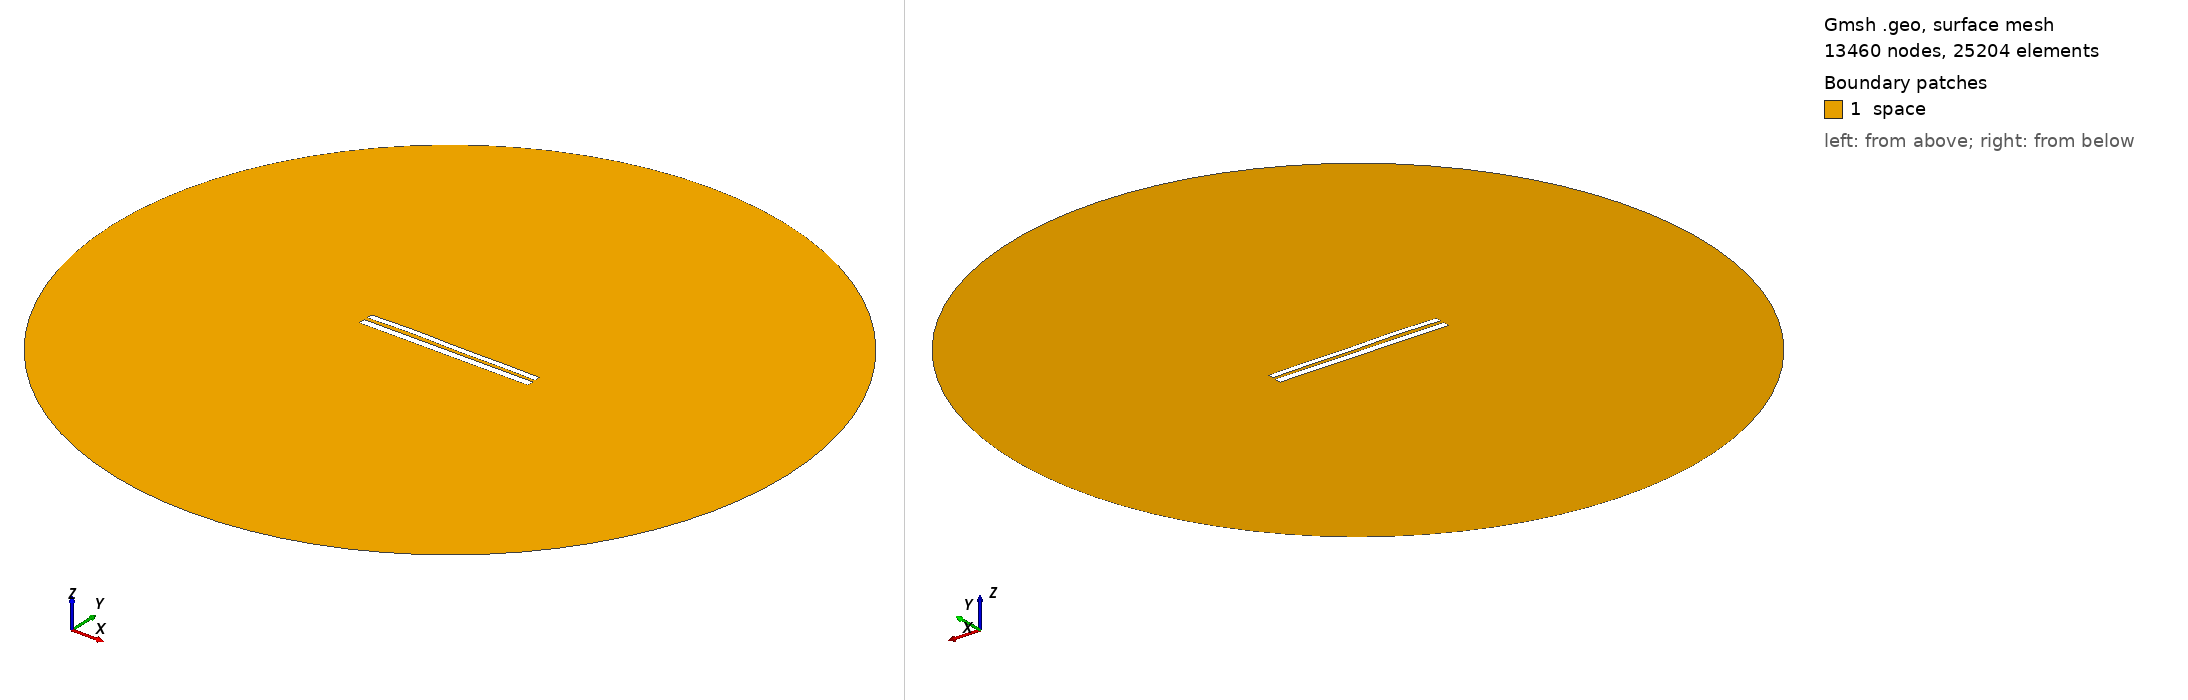

Gmsh geometry script, surface-meshed: 13460 nodes, 25204 surface elements. Boundary patches (legend numbers): 1 space. Left view from above one corner, right view from below the opposite corner. Legend entries are the model's physical surfaces. The drawing asked Gmsh for element sizes between 1% and 20% of the model's largest extent; the script's own settings can give other sizes.

=== 7750.geo (drawn) ===
//---------------------------------------
// Geometry kernel
//---------------------------------------

SetFactory("OpenCASCADE");



//---------------------------------------
// Parameters of the geometry
//---------------------------------------

// Overetch of the upper plate
overetch = 0.25;

// Distance between the plates
distance = 2.0;

// Discretization over the x axis (for the deformation)
nx = 50; 

// Length of the plate
L = 100 - overetch; 

// Number of modes
n = 4; 

// 1st mode coefficient
coeff(1) = -0.075;
beta(1) = 0.596864 * 3.1415926535 / L;

// 2nd mode coefficient
coeff(2) = 0.15;
beta(2) = 1.49418 * 3.1415926535 / L;

// 3rd mode coefficient
coeff(3) = 0.15;
beta(3) = 2.50025 * 3.1415926535 / L;

// 4th mode coefficient
coeff(4) = 0.15;
beta(4) = 3.49999 * 3.1415926535 / L;



//---------------------------------------
// Upper plate (deformed rectangle)
//---------------------------------------

// Coordiantes of the upper plate
xmin = -50;
xmax = 50 - overetch;

// Height of the upper plate
yheight = 4 - 2 * overetch;

// Indexes of the points
UpperID[] = {};
LowerID[] = {};
LeftID[] = {};
RightID[] = {};

// Point index
p = 1;

// Horizontal edges
For i In {1:nx}
    x = xmin + (i-1)*(xmax - xmin)/(nx-1);

    y_bottom = distance / 2 + overetch;
    For j In {1:n}
        C = (Cosh(beta(j)*L) + Cos(beta(j)*L)) / (Sinh(beta(j)*L) + Sin(beta(j)*L));
        y_bottom  = y_bottom + coeff(j) * (Cosh(beta(j)*(x+50)) - Cos(beta(j)*(x+50)) - C * (Sinh(beta(j)*(x+50)) - Sin(beta(j)*(x+50))));
    EndFor

    y_top = y_bottom + yheight;

    Point(p) = {x, y_top, 0, 1.0};
    UpperID[i] = p;
    p = p + 1;

    Point(p) = {x, y_bottom, 0, 1.0};
    LowerID[i] = p;
    p = p + 1;
EndFor

// Create point lists
UpperPts[] = {}; LowerPts[] = {};
For i In {1:nx}
  UpperPts[] += {UpperID[i]};
  LowerPts[] += {LowerID[i]};
EndFor

// Build splines
Spline(1) = {UpperPts[]};
Spline(2) = {LowerPts[]};
Line(3) = {LowerPts[nx-1], UpperPts[nx-1]};
Line(4) = {LowerPts[0], UpperPts[0]};

// Build the plane surface
Curve Loop(1) = {2, 3, -1, -4};
Plane Surface(1) = {1};



//---------------------------------------
// Lower plate (rectangle)
//---------------------------------------

// Vertices
Point(1001) = {-50, -1, 0, 1.0};
Point(1002) = { 50, -1, 0, 1.0};
Point(1003) = { 50,  -5, 0, 1.0};
Point(1004) = {-50,  -5, 0, 1.0};

// Edges
Line(5) = {1001, 1002};
Line(6) = {1002, 1003};
Line(7) = {1003, 1004};
Line(8) = {1004, 1001};

// Plane surface
Line Loop(2) = {5, 6, 7, 8};
Plane Surface(2) = {2}; 



//---------------------------------------
// Outer (fictious) boundary
//---------------------------------------

// Points
Point(1005) = {0, 0, 0};       // Center
Point(1006) = {200, 0, 0};     // Start point
Point(1007) = {0, 200, 0};     // 90 degrees
Point(1008) = {-200, 0, 0};    // 180 degrees
Point(1009) = {0, -200, 0};    // 270 degrees

// Circle arcs (each needs start, center, end)
Circle(9) = {1006, 1005, 1007};
Circle(10) = {1007, 1005, 1008};
Circle(11) = {1008, 1005, 1009};
Circle(12) = {1009, 1005, 1006};

// Plane surface for the entire domain
Curve Loop(3) = {9, 10, 11, 12};
Surface(3) = {3};

// Subtract the plates from the whole domain to obtain the actual domain where we want to solve the equations
BooleanDifference{ Surface{3}; Delete; }{ Surface{1}; Surface{2}; Delete; }




//---------------------------------------
// Transfinite Lines/Curves
//---------------------------------------

// Set the number of points on the boundaries
r = 7;

// Plates
Transfinite Curve {1, 2} = 50*r Using Progression 1;
Transfinite Curve {3, 4} = 2*r Using Progression 1;
Transfinite Line {5, 7} = 50*r Using Progression 1;
Transfinite Line {6, 8} = 2*r Using Progression 1;

// Outer boundary
Transfinite Line {9, 10, 11, 12} = 20 Using Progression 1;



//---------------------------------------
// Physical groups
//---------------------------------------                

// Physical curves (boundaries)
Physical Line("force_segment", 10) = {2};
Physical Line("upper_plate", 11) = {1, 3, 4};
Physical Line("lower_plate", 12) = {5, 6, 7, 8};
Physical Line("boundary", 20) = {9, 10, 11, 12};

// Physical Surfaces
Physical Surface("space", 30) = {3};



//---------------------------------------
// 6. Generate the Mesh
//---------------------------------------

// 2D mesh generation
Mesh 2;
